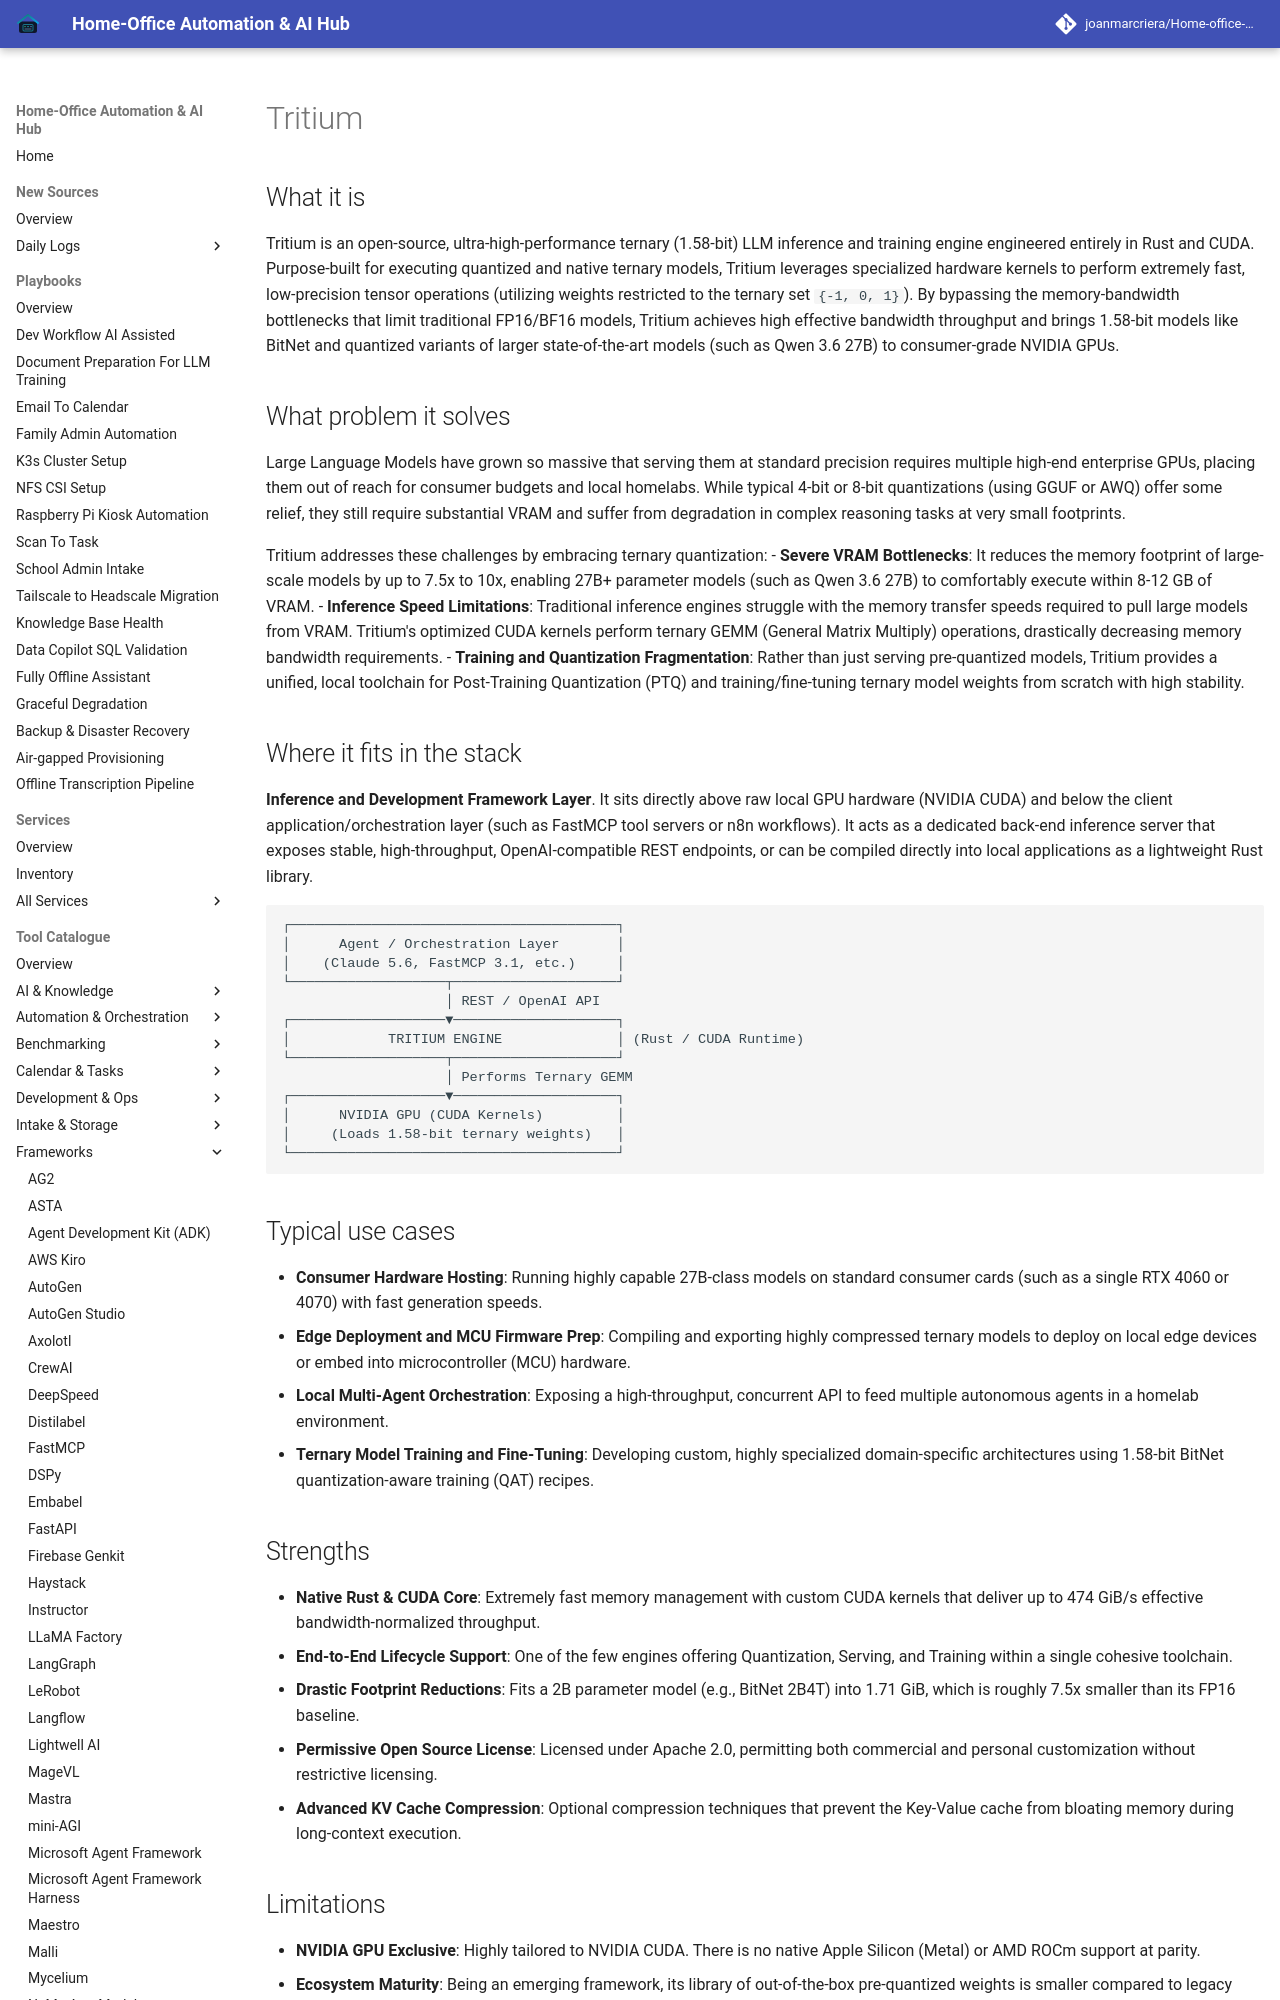

repository: joanmarcriera/Home-office-automations · page: tools/frameworks/tritium/index.html · generator: mkdocs

# Tritium

## What it is
Tritium is an open-source, ultra-high-performance ternary (1.58-bit) LLM inference and training engine engineered entirely in Rust and CUDA. Purpose-built for executing quantized and native ternary models, Tritium leverages specialized hardware kernels to perform extremely fast, low-precision tensor operations (utilizing weights restricted to the ternary set `{-1, 0, 1}`). By bypassing the memory-bandwidth bottlenecks that limit traditional FP16/BF16 models, Tritium achieves high effective bandwidth throughput and brings 1.58-bit models like BitNet and quantized variants of larger state-of-the-art models (such as Qwen 3.6 27B) to consumer-grade NVIDIA GPUs.

## What problem it solves
Large Language Models have grown so massive that serving them at standard precision requires multiple high-end enterprise GPUs, placing them out of reach for consumer budgets and local homelabs. While typical 4-bit or 8-bit quantizations (using GGUF or AWQ) offer some relief, they still require substantial VRAM and suffer from degradation in complex reasoning tasks at very small footprints.

Tritium addresses these challenges by embracing ternary quantization:
- **Severe VRAM Bottlenecks**: It reduces the memory footprint of large-scale models by up to 7.5x to 10x, enabling 27B+ parameter models (such as Qwen 3.6 27B) to comfortably execute within 8-12 GB of VRAM.
- **Inference Speed Limitations**: Traditional inference engines struggle with the memory transfer speeds required to pull large models from VRAM. Tritium's optimized CUDA kernels perform ternary GEMM (General Matrix Multiply) operations, drastically decreasing memory bandwidth requirements.
- **Training and Quantization Fragmentation**: Rather than just serving pre-quantized models, Tritium provides a unified, local toolchain for Post-Training Quantization (PTQ) and training/fine-tuning ternary model weights from scratch with high stability.

## Where it fits in the stack
**Inference and Development Framework Layer**. It sits directly above raw local GPU hardware (NVIDIA CUDA) and below the client application/orchestration layer (such as FastMCP tool servers or n8n workflows). It acts as a dedicated back-end inference server that exposes stable, high-throughput, OpenAI-compatible REST endpoints, or can be compiled directly into local applications as a lightweight Rust library.

```
┌────────────────────────────────────────┐
│      Agent / Orchestration Layer       │
│    (Claude 5.6, FastMCP 3.1, etc.)     │
└───────────────────┬────────────────────┘
                    │ REST / OpenAI API
┌───────────────────▼────────────────────┐
│            TRITIUM ENGINE              │ (Rust / CUDA Runtime)
└───────────────────┬────────────────────┘
                    │ Performs Ternary GEMM
┌───────────────────▼────────────────────┐
│      NVIDIA GPU (CUDA Kernels)         │
│     (Loads 1.58-bit ternary weights)   │
└────────────────────────────────────────┘
```

## Typical use cases
- **Consumer Hardware Hosting**: Running highly capable 27B-class models on standard consumer cards (such as a single RTX 4060 or 4070) with fast generation speeds.
- **Edge Deployment and MCU Firmware Prep**: Compiling and exporting highly compressed ternary models to deploy on local edge devices or embed into microcontroller (MCU) hardware.
- **Local Multi-Agent Orchestration**: Exposing a high-throughput, concurrent API to feed multiple autonomous agents in a homelab environment.
- **Ternary Model Training and Fine-Tuning**: Developing custom, highly specialized domain-specific architectures using 1.58-bit BitNet quantization-aware training (QAT) recipes.
